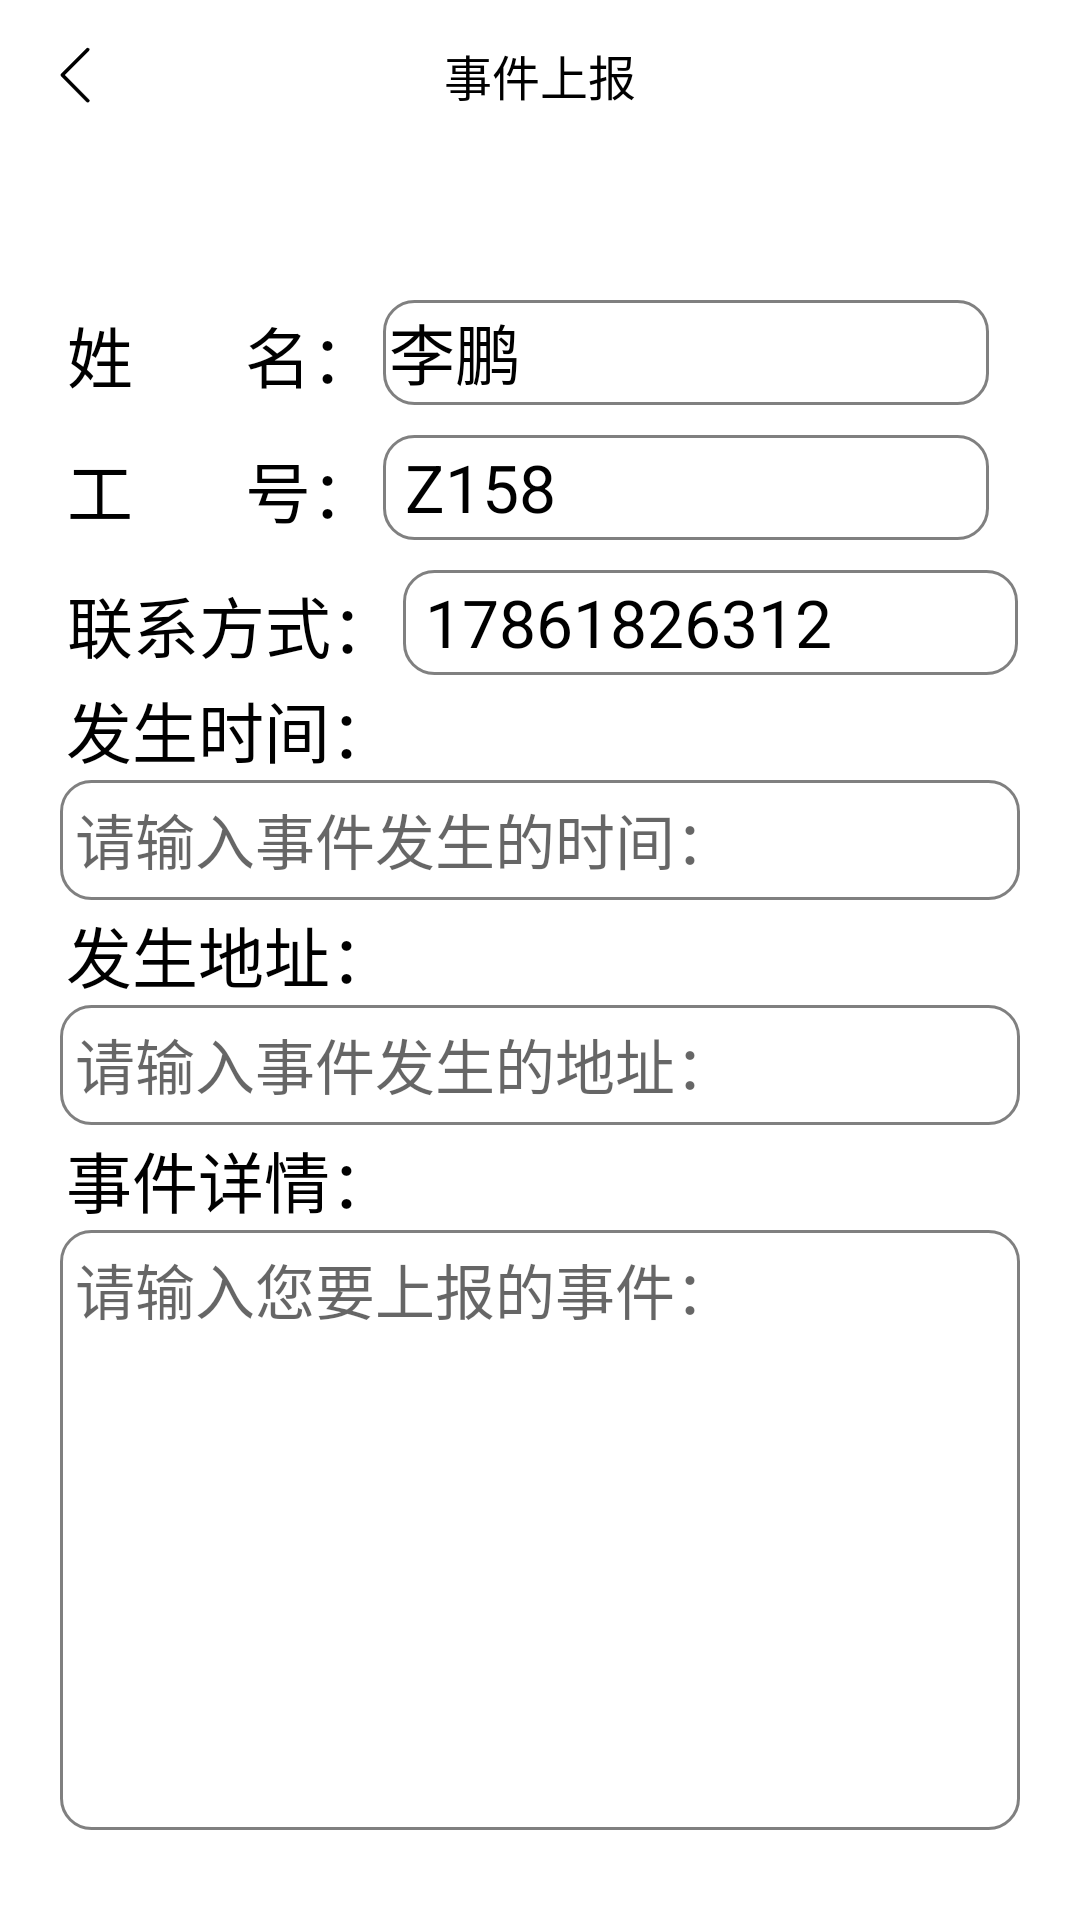

The Android layout XML behind this screen, and the referenced resources:
<!-- AndroidManifest.xml: application theme AppTheme -->
<!-- res/layout/activity_shijianshangchuan.xml -->
<?xml version="1.0" encoding="utf-8"?>
<LinearLayout xmlns:android="http://schemas.android.com/apk/res/android"
    xmlns:tools="http://schemas.android.com/tools"
    android:layout_width="match_parent"
    android:layout_height="match_parent"
    android:orientation="vertical"
    android:background="#ffffff"
    tools:context=".PostProblemActivity">

    <RelativeLayout
        android:layout_width="match_parent"
        android:layout_height="50dp"
        android:background="#ffffff">
        <ImageView
            android:id="@+id/fanhui_img"
            android:layout_width="50dp"
            android:layout_height="50dp"
            android:src="@mipmap/fanhui"
            android:scaleType="centerInside"/>

        <TextView
            android:layout_width="match_parent"
            android:layout_height="match_parent"
            android:layout_centerVertical="true"
            android:text="事件上报"
            android:textColor="#000000"
            android:textSize="16sp"
            android:gravity="center"
            android:singleLine="true" />
    </RelativeLayout>

    <RelativeLayout
        android:layout_width="wrap_content"
        android:layout_height="wrap_content"
        android:layout_gravity="center"
        android:layout_marginTop="50dp">
        <TextView
            android:id="@+id/name"
            android:layout_width="wrap_content"
            android:layout_height="35dp"
            android:text="姓       名："
            android:textSize="22sp"
            android:textColor="#000000"
            android:padding="2dp"/>
        <EditText
            android:id="@+id/kangshui"
            android:layout_width="202dp"
            android:layout_height="35dp"
            android:padding="2dp"
            android:text="李鹏"
            android:textSize="22sp"
            android:layout_toRightOf="@+id/name"
            android:textColor="#000000"
            android:background="@drawable/bg_et_1"/>
        <TextView
            android:id="@+id/gonghao"
            android:layout_width="wrap_content"
            android:layout_height="35dp"
            android:text="工       号："
            android:textSize="22sp"
            android:padding="2dp"
            android:textColor="#000000"
            android:layout_below="@+id/name"
            android:layout_marginTop="10dp"/>
        <EditText
            android:id="@+id/P"
            android:layout_width="202dp"
            android:layout_height="35dp"
            android:text=" Z158"
            android:textSize="22sp"
            android:padding="2dp"
            android:layout_toRightOf="@+id/gonghao"
            android:layout_below="@+id/kangshui"
            android:textColor="#000000"
            android:background="@drawable/bg_et_1"
            android:layout_marginTop="10dp"/>
        <TextView
            android:id="@+id/lianxifangshi"
            android:layout_width="wrap_content"
            android:layout_height="35dp"
            android:text="联系方式："
            android:textSize="22sp"
            android:padding="2dp"
            android:textColor="#000000"
            android:layout_below="@+id/gonghao"
            android:layout_marginTop="10dp"/>
        <EditText
            android:id="@+id/proTel"
            android:layout_width="205dp"
            android:layout_height="35dp"
            android:text=" 17861826312"
            android:textSize="22sp"
            android:padding="2dp"
            android:layout_toRightOf="@+id/lianxifangshi"
            android:layout_below="@+id/P"
            android:textColor="#000000"
            android:background="@drawable/bg_et_1"
            android:layout_marginTop="10dp"/>

    </RelativeLayout>


    
    <LinearLayout
        android:layout_width="wrap_content"
        android:layout_height="wrap_content"
        android:layout_gravity="center"
        android:orientation="vertical">
        <TextView
            android:layout_width="wrap_content"
            android:layout_height="35dp"
            android:text="发生时间："
            android:textSize="22sp"
            android:padding="2dp"
            android:textColor="#000000" />
        <EditText
            android:id="@+id/proTime"
            android:layout_width="320dp"
            android:padding="5dp"
            android:layout_height="40dp"
            android:background="@drawable/bg_et_1"
            android:layout_gravity="center"
            android:singleLine="false"
            android:hint="请输入事件发生的时间："
            android:textColor="#000000"
            android:textSize="20sp"
            android:gravity="left" />
        <TextView
            android:layout_width="wrap_content"
            android:layout_height="35dp"
            android:text="发生地址："
            android:textSize="22sp"
            android:padding="2dp"
            android:textColor="#000000" />
        <EditText
            android:id="@+id/proLocation"
            android:layout_width="320dp"
            android:padding="5dp"
            android:layout_height="40dp"
            android:background="@drawable/bg_et_1"
            android:layout_gravity="center"
            android:singleLine="false"
            android:hint="请输入事件发生的地址："
            android:textColor="#000000"
            android:textSize="20sp"
            android:gravity="left" />
        <TextView
            android:layout_width="wrap_content"
            android:layout_height="35dp"
            android:text="事件详情："
            android:textSize="22sp"
            android:padding="2dp"
            android:textColor="#000000" />
        <EditText
            android:id="@+id/proTrouble"
            android:layout_width="320dp"
            android:padding="5dp"
            android:layout_height="200dp"
            android:background="@drawable/bg_et_1"
            android:layout_gravity="center"
            android:singleLine="false"
            android:hint="请输入您要上报的事件："
            android:textColor="#000000"
            android:textSize="20sp"
            android:gravity="left" />


    </LinearLayout>

    <Button
        android:id="@+id/postPro"
        android:layout_width="200dp"
        android:layout_height="50dp"
        android:background="@drawable/bg_btn4"
        android:layout_gravity="center"
        android:text="上报"
        android:textColor="#ffffff"
        android:textSize="25sp"
        android:layout_marginTop="50dp"/>


</LinearLayout>
<!-- resources referenced by this layout -->
<resources>
  <!-- drawable bg_btn4 (drawable) -->
  <?xml version="1.0" encoding="utf-8"?>
  <selector xmlns:android="http://schemas.android.com/apk/res/android">
      <item android:state_pressed="true">
          <shape>
              <solid android:color="#00A3CC"/>
              <corners android:radius="8dp"/>
          </shape>
      </item>
  
      <item android:state_pressed="false">
          <shape>
              <solid android:color="#1E90FF"/>
              <corners android:radius="50dp"/>
          </shape>
      </item>
  </selector>
  <!-- drawable bg_et_1 (drawable) -->
  <?xml version="1.0" encoding="utf-8"?>
  <shape xmlns:android="http://schemas.android.com/apk/res/android"
      android:shape="rectangle">
      <stroke
          android:width="1dp"
          android:color="#808080"/>
      <solid android:color="#ffffff" />
  
      <corners
          android:radius="10dp"/>
  
  </shape>
  <!-- mipmap fanhui: png bitmap (mipmap-xxhdpi, 830 bytes) -->
  <style name="AppTheme" parent="Theme.AppCompat.Light.NoActionBar">
          
          <item name="colorPrimary">@color/colorPrimary</item>
          <item name="colorPrimaryDark">@color/colorPrimaryDark</item>
          <item name="colorAccent">@color/colorAccent</item>
      </style>
  <color name="colorPrimary">#ffffff</color>
  <color name="colorPrimaryDark">#000000</color>
  <color name="colorAccent">#03DAC5</color>
</resources>
